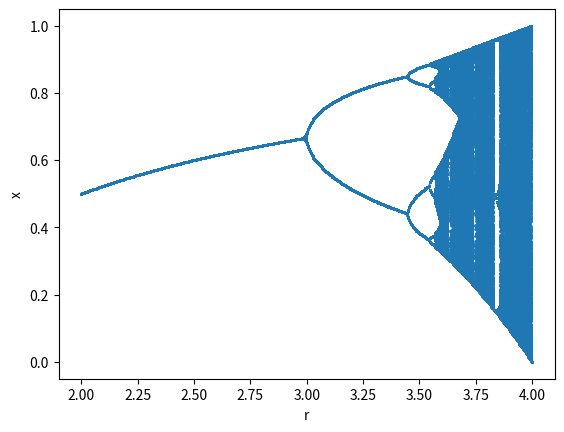

The matplotlib source for this figure:
import matplotlib.pyplot as plt

xnum = 500
xa = 2.
xb = 4.
iterations = 1000
startpop = 0.5

r_plot = []
y_plot = []

for i in range(xnum):
    r = xa + (xb - xa) * float(i) / (xnum - 1)
    x = startpop
    for j in range(iterations):
        x = r * x * (1. - x)
        if j > xnum / 2.:
            r_plot.append(r)
            y_plot.append(x)

plt.scatter(r_plot, y_plot, s = 1)
plt.xlabel('r')
plt.ylabel('x')
plt.show()

